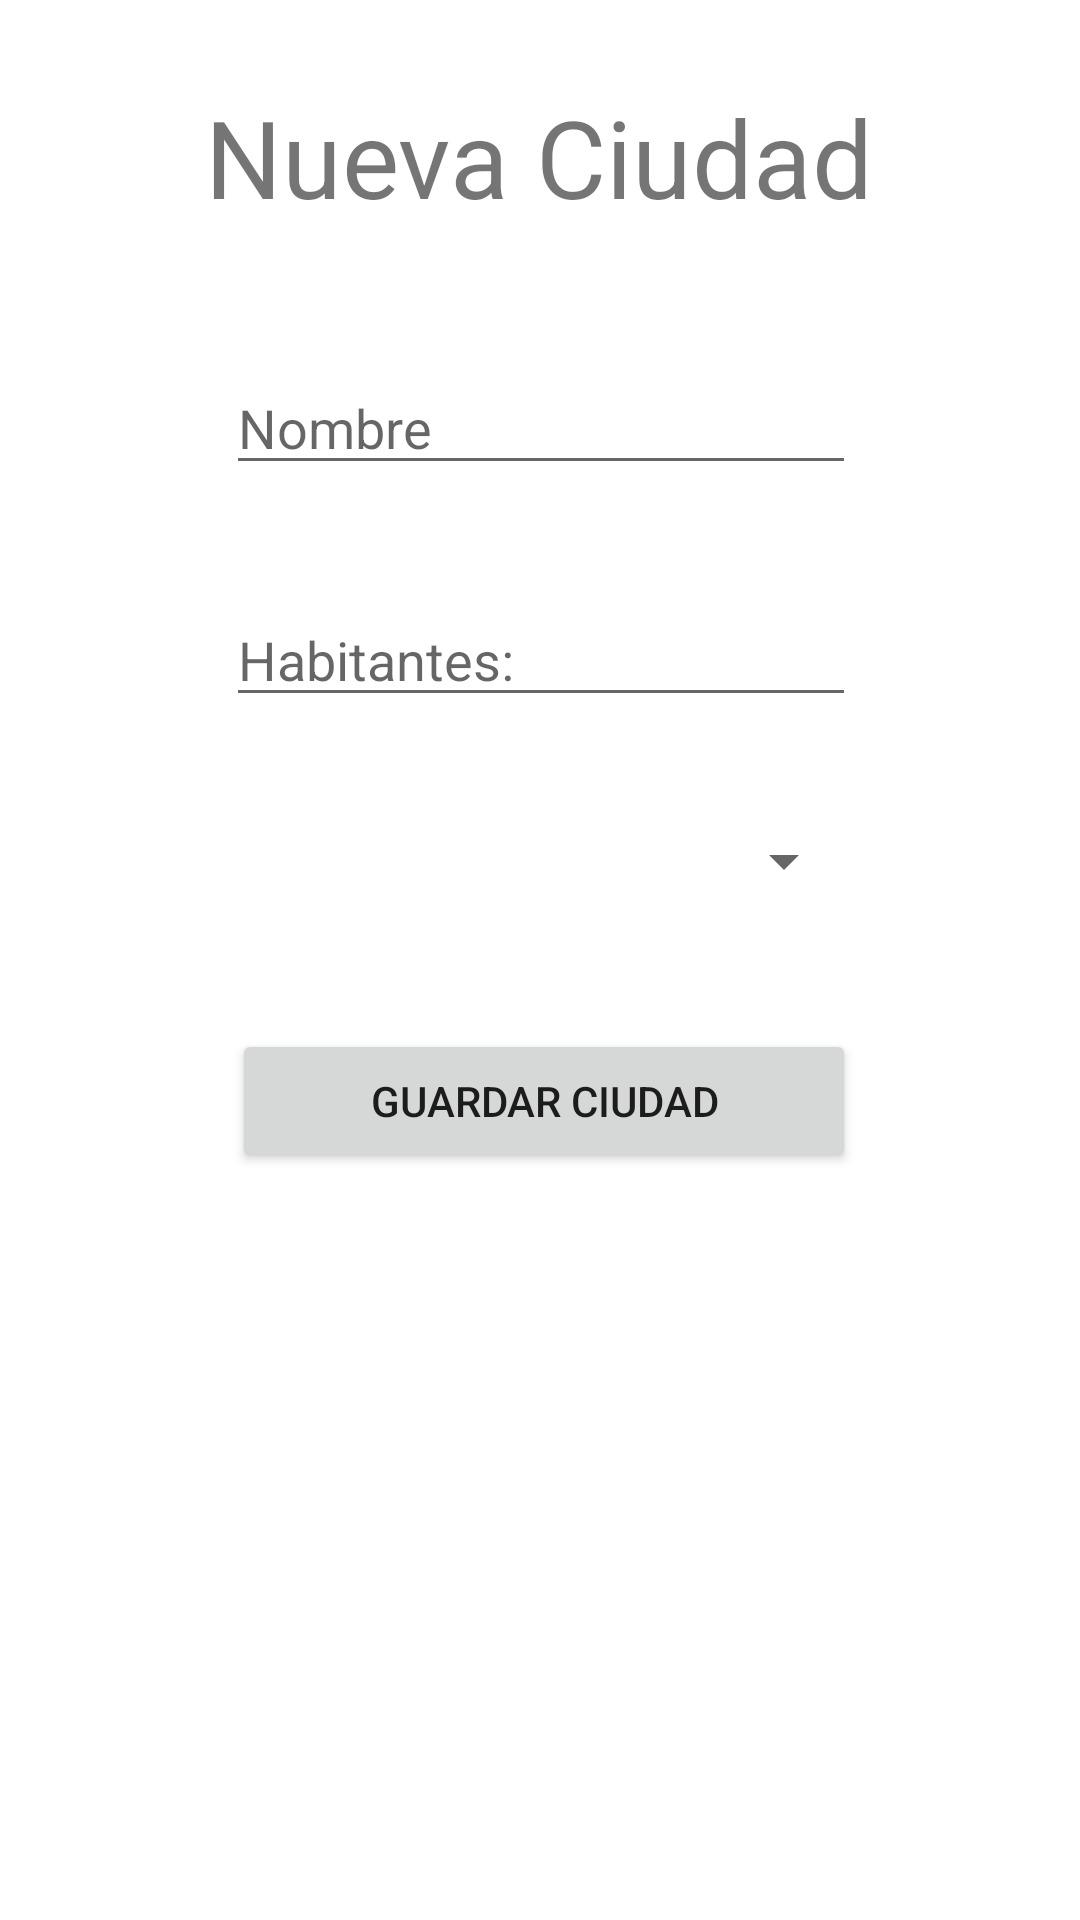

Write the Android layout XML for this screen, with the resource values it uses.
<!-- AndroidManifest.xml: application theme Theme.CiudadesMysql -->
<!-- res/layout/activity_nueva_ciudad.xml -->
<?xml version="1.0" encoding="utf-8"?>
<androidx.constraintlayout.widget.ConstraintLayout xmlns:android="http://schemas.android.com/apk/res/android"
    xmlns:app="http://schemas.android.com/apk/res-auto"
    xmlns:tools="http://schemas.android.com/tools"
    android:layout_width="match_parent"
    android:layout_height="match_parent"
    tools:context=".NuevaCiudadActivity">

    <TextView
        android:id="@+id/txt_nueva_ciudad"
        android:layout_width="wrap_content"
        android:layout_height="wrap_content"
        android:layout_marginTop="28dp"
        android:text="@string/nueva_ciudad"
        android:textSize="36sp"
        app:layout_constraintEnd_toEndOf="parent"
        app:layout_constraintHorizontal_bias="0.497"
        app:layout_constraintStart_toStartOf="parent"
        app:layout_constraintTop_toTopOf="parent" />

    <EditText
        android:id="@+id/edt_nuevac_nombre"
        android:layout_width="wrap_content"
        android:layout_height="wrap_content"
        android:layout_marginTop="44dp"
        android:autofillHints=""
        android:ems="10"
        android:hint="@string/nombre"
        android:inputType="textPersonName"
        app:layout_constraintEnd_toEndOf="parent"
        app:layout_constraintHorizontal_bias="0.502"
        app:layout_constraintStart_toStartOf="parent"
        app:layout_constraintTop_toBottomOf="@+id/txt_nueva_ciudad" />

    <EditText
        android:id="@+id/edt_nuevac_habitantes"
        android:layout_width="wrap_content"
        android:layout_height="wrap_content"
        android:layout_marginTop="36dp"
        android:autofillHints=""
        android:ems="10"
        android:hint="@string/habitantes"
        android:inputType="number"
        app:layout_constraintEnd_toEndOf="@+id/edt_nuevac_nombre"
        app:layout_constraintHorizontal_bias="0.0"
        app:layout_constraintStart_toStartOf="@+id/edt_nuevac_nombre"
        app:layout_constraintTop_toBottomOf="@+id/edt_nuevac_nombre" />

    <Spinner
        android:id="@+id/sp_nuevac_provincia"
        android:layout_width="0dp"
        android:layout_height="wrap_content"
        android:layout_marginTop="36dp"
        android:padding="10dp"
        app:layout_constraintEnd_toEndOf="@+id/edt_nuevac_habitantes"
        app:layout_constraintHorizontal_bias="1.0"
        app:layout_constraintStart_toStartOf="@+id/edt_nuevac_habitantes"
        app:layout_constraintTop_toBottomOf="@+id/edt_nuevac_habitantes" />

    <Button
        android:id="@+id/bt_guardarc"
        android:layout_width="208dp"
        android:layout_height="48dp"
        android:layout_marginTop="44dp"
        android:onClick="insertarCiudad"
        android:text="@string/guardar_ciudad"
        app:layout_constraintEnd_toEndOf="@+id/sp_nuevac_provincia"
        app:layout_constraintHorizontal_bias="1.0"
        app:layout_constraintStart_toStartOf="@+id/sp_nuevac_provincia"
        app:layout_constraintTop_toBottomOf="@+id/sp_nuevac_provincia" />

</androidx.constraintlayout.widget.ConstraintLayout>
<!-- resources referenced by this layout -->
<resources>
  <string name="guardar_ciudad">Guardar Ciudad</string>
  <string name="habitantes">Habitantes:</string>
  <string name="nombre">Nombre</string>
  <string name="nueva_ciudad">Nueva Ciudad</string>
  <style name="Theme.CiudadesMysql" parent="Theme.MaterialComponents.DayNight.DarkActionBar">
          
          <item name="colorPrimary">@color/purple_500</item>
          <item name="colorPrimaryVariant">@color/purple_700</item>
          <item name="colorOnPrimary">@color/white</item>
          
          <item name="colorSecondary">@color/teal_200</item>
          <item name="colorSecondaryVariant">@color/teal_700</item>
          <item name="colorOnSecondary">@color/black</item>
          
          <item name="android:statusBarColor" tools:targetApi="l">?attr/colorPrimaryVariant</item>
          
      </style>
  <color name="purple_500">#FF6200EE</color>
  <color name="purple_700">#FF3700B3</color>
  <color name="white">#FFFFFFFF</color>
  <color name="teal_200">#FF03DAC5</color>
  <color name="teal_700">#FF018786</color>
  <color name="black">#FF000000</color>
</resources>
